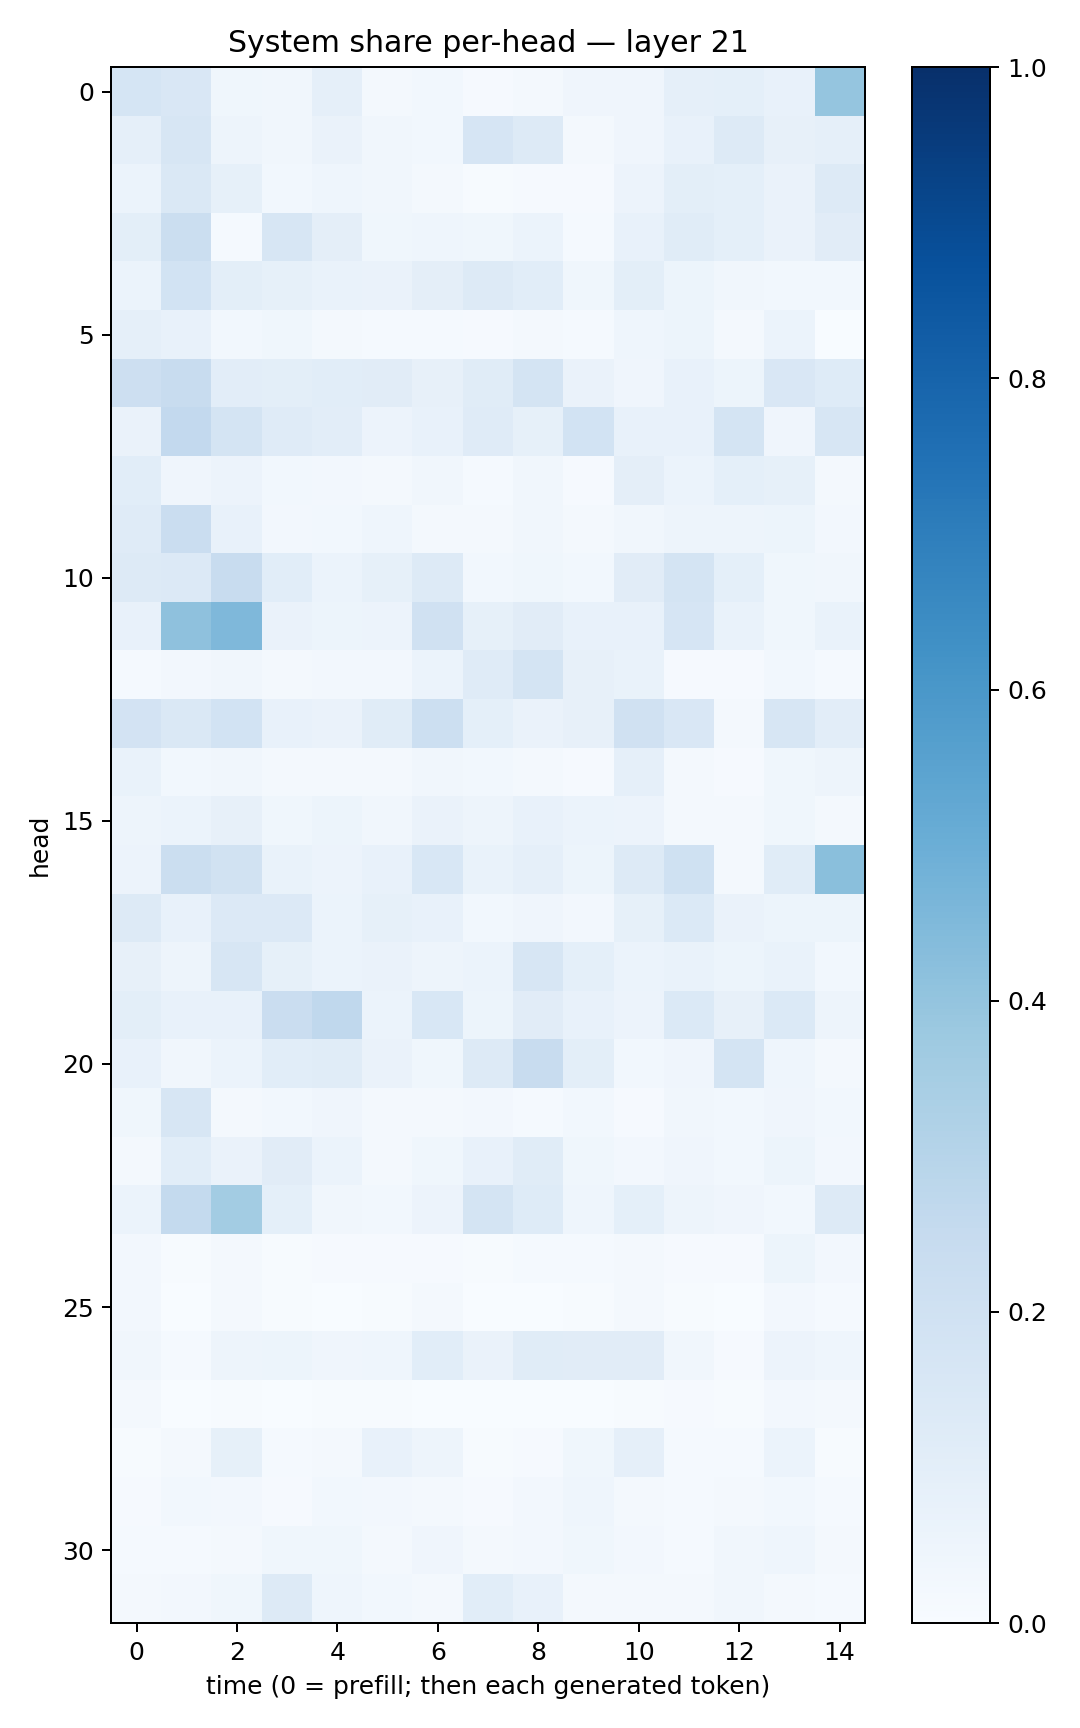

The table this chart was drawn from, first rows:
0.1704, 0.152302, 0.03708956, 0.03418688, 0.08596222, 0.020689594, 0.029811392, 0.011303359, 0.022466859, 0.04105767, 0.041268136, 0.088199414, 0.092978746, 0.07740963, 0.39669743
0.08933, 0.1616, 0.04979, 0.03393, 0.06638, 0.03422, 0.02925, 0.1652, 0.1292, 0.0182, 0.0418, 0.07738, 0.1258, 0.07876, 0.08925
0.05996, 0.147, 0.08283, 0.03008, 0.04305, 0.03157, 0.02245, 0.004251, 0.008908, 0.01017, 0.05609, 0.1002, 0.09274, 0.06419, 0.1286
0.1006, 0.2217, 0.01246, 0.1628, 0.09402, 0.03707, 0.04519, 0.03688, 0.06177, 0.01497, 0.07434, 0.1153, 0.09078, 0.06549, 0.1123
0.05931, 0.1853, 0.09816, 0.08494, 0.06831, 0.06495, 0.09686, 0.1292, 0.109, 0.03624, 0.09946, 0.05345, 0.03339, 0.02903, 0.02903
0.08622, 0.07155, 0.02831, 0.03704, 0.01823, 0.01172, 0.01189, 0.01051, 0.01671, 0.01535, 0.04585, 0.05193, 0.02172, 0.06051, 0.003464
0.2116, 0.2346, 0.1031, 0.1014, 0.1059, 0.11, 0.07855, 0.116, 0.1789, 0.06384, 0.04093, 0.07556, 0.05457, 0.1504, 0.1218
0.06537, 0.26, 0.1786, 0.1188, 0.1019, 0.05664, 0.07585, 0.1177, 0.08572, 0.1855, 0.07808, 0.07568, 0.1787, 0.03934, 0.1628
0.1065, 0.04075, 0.05474, 0.02751, 0.02544, 0.02027, 0.03361, 0.01427, 0.03152, 0.009296, 0.09603, 0.0625, 0.09177, 0.08278, 0.01826
0.1185, 0.2296, 0.07352, 0.02648, 0.0287, 0.0464, 0.01742, 0.02286, 0.03431, 0.02184, 0.03179, 0.05019, 0.0503, 0.05289, 0.02565
0.1291, 0.1362, 0.2369, 0.1059, 0.06204, 0.08388, 0.1281, 0.0293, 0.03563, 0.02936, 0.1097, 0.1753, 0.09166, 0.03666, 0.03349
0.07668, 0.413, 0.4502, 0.06641, 0.05166, 0.05658, 0.1956, 0.08519, 0.111, 0.07416, 0.075, 0.1653, 0.06883, 0.03756, 0.0689
0.01405, 0.02443, 0.03311, 0.02339, 0.02681, 0.02635, 0.06056, 0.12, 0.1791, 0.07915, 0.06844, 0.008314, 0.009427, 0.02869, 0.01481
0.1833, 0.1434, 0.1868, 0.07798, 0.06467, 0.1151, 0.2149, 0.09099, 0.06592, 0.07889, 0.1961, 0.149, 0.02014, 0.163, 0.1033
0.06856, 0.02853, 0.03233, 0.02299, 0.02091, 0.02053, 0.03331, 0.02811, 0.023, 0.01149, 0.08865, 0.02201, 0.009678, 0.03536, 0.0493
0.05037, 0.06039, 0.07824, 0.03685, 0.0526, 0.03508, 0.06438, 0.04758, 0.07347, 0.06179, 0.05661, 0.02112, 0.01755, 0.03556, 0.01825
0.05762, 0.2196, 0.1916, 0.07001, 0.05512, 0.07508, 0.1545, 0.06901, 0.08754, 0.05135, 0.1291, 0.1999, 0.0198, 0.1155, 0.422
0.1293, 0.07289, 0.1358, 0.1351, 0.05929, 0.08316, 0.07187, 0.0274, 0.04024, 0.02566, 0.08534, 0.1374, 0.06603, 0.05359, 0.05188
0.07981, 0.04892, 0.1639, 0.08591, 0.0592, 0.06626, 0.05017, 0.06019, 0.1596, 0.09221, 0.05888, 0.06781, 0.05176, 0.06738, 0.02907
0.09935, 0.07792, 0.07685, 0.2304, 0.2685, 0.06199, 0.1545, 0.05203, 0.1099, 0.07811, 0.05773, 0.1399, 0.07899, 0.1378, 0.04816
0.07044, 0.03353, 0.0588, 0.1086, 0.1141, 0.06586, 0.03752, 0.1274, 0.2406, 0.09766, 0.02741, 0.04248, 0.1751, 0.04645, 0.01602
0.03602, 0.1586, 0.01659, 0.02771, 0.0408, 0.02337, 0.02263, 0.02616, 0.01505, 0.02983, 0.009717, 0.03377, 0.02826, 0.04101, 0.02888
0.02234, 0.1085, 0.06357, 0.1106, 0.06156, 0.02231, 0.03801, 0.07685, 0.114, 0.039, 0.02498, 0.04122, 0.03122, 0.05362, 0.02406
0.05869, 0.2552, 0.3591, 0.09151, 0.03327, 0.03048, 0.05809, 0.1738, 0.1234, 0.04634, 0.09109, 0.04864, 0.03981, 0.02891, 0.1279
0.02537, 0.005995, 0.01667, 0.006547, 0.009741, 0.01025, 0.01153, 0.007706, 0.01209, 0.01427, 0.01918, 0.008845, 0.008751, 0.05195, 0.02492
0.02374, 0.001673, 0.0192, 0.004483, 0.003237, 0.004222, 0.02195, 0.001882, 0.003415, 0.005293, 0.01642, 0.005323, 0.001761, 0.02647, 0.0126
0.03395, 0.01229, 0.04763, 0.05323, 0.04277, 0.04469, 0.1071, 0.06603, 0.1157, 0.1115, 0.1098, 0.03296, 0.01124, 0.05582, 0.04539
0.02188, 0.002539, 0.004875, 0.002165, 0.007752, 0.004288, 0.002333, 0.0009068, 0.001947, 0.001628, 0.005671, 0.009637, 0.004017, 0.02376, 0.02273
0.007509, 0.01607, 0.08499, 0.01503, 0.01656, 0.07091, 0.04715, 0.005843, 0.007967, 0.0385, 0.08774, 0.01413, 0.01279, 0.06107, 0.007501
0.0113, 0.0294, 0.02589, 0.01047, 0.02743, 0.0271, 0.01638, 0.01109, 0.02488, 0.04349, 0.01723, 0.01229, 0.01973, 0.02904, 0.01558
0.01386, 0.01389, 0.01926, 0.0378, 0.03687, 0.02334, 0.04143, 0.01912, 0.02501, 0.03526, 0.02548, 0.01225, 0.03401, 0.04581, 0.02289
0.01781, 0.02407, 0.03563, 0.1316, 0.04532, 0.02844, 0.01953, 0.1091, 0.07264, 0.02323, 0.01815, 0.01906, 0.03424, 0.02286, 0.0128
